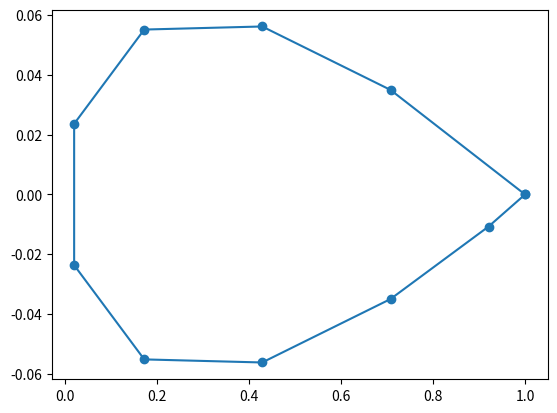

Write the Python code that produced this figure. (Note: this script raises an exception after producing the figure.)
import numpy as np
import matplotlib.pyplot as plt
import math
from scipy.interpolate import splprep, splev

# cv: Input array of the body
# point_division: Number of new points required between given point indexes
# index1: First point index
# index2: Second point index

def distance(ax,ay,bx,by):
    return math.sqrt((ax - bx)**2 + (ay - by)**2)

def distance2(ax,bx,ay,by):
    return distance(ax,ay,bx,by)

def typeObtuseRightAcute(x1, y1, x2, y2, x3, y3):
    #no idea if this is a good value but works for example
    #and should be low enough to give right answers for all but crazy close triangles

    epsilon = 1e-15

    # Using Pythagoras theorem
    sideAB = distance(x1, y1, x2, y2)
    sideBC = distance(x2, y2, x3, y3)
    sideAC = distance(x3, y3, x1, y1)

    [var1, var2, largest] = sorted([sideAB, sideBC, sideAC])

    if abs((largest) ** 2-((var1 ** 2 + (var2) ** 2))) < epsilon:
        return 1
    elif (largest) ** 2 > ((var1 ** 2 + (var2) ** 2)):
        return 0
    else:
        return 1

def bsplineCall(cv, point_division, index1, index2):
    plt.plot(cv[:,0],cv[:,1], 'o-', label='Control Points')

    if(index1 > len(cv) or index2 > len(cv)):
        exit("ERROR: Index not in range")

    # tck : A tuple (t,c,k) containing the vector of knots, the B-spline coefficients, and the degree of the spline
    # u : The weighted sum of squared residuals of the spline approximation.
    tck, u = splprep([cv[:,0], cv[:,1]], s=0)

    generated_points = [] 
    update = 0
    while len(generated_points) < point_division and update < 10000:
        generated_points.clear()
        u_new = np.linspace(u.min(), u.max(), (update + point_division)*(len(cv))*(1/len(str(len(cv)))))
        if update < 1000:
            update = update + 1
        else:
            update = update + 100
        new_points = splev(u_new, tck, der = 0)

        for i in range(len(new_points[0])):
            # The cv[x] represents point index (subtracted by one) in between which the new generated points are found 
            if ((typeObtuseRightAcute(cv[index1][0], cv[index1][1], new_points[0][i],new_points[1][i], cv[index2][0], cv[index2][1])== 1) and
                distance(cv[index1][0], cv[index1][1], new_points[0][i],new_points[1][i]) < distance(cv[index1][0], cv[index1][1], cv[index2][0], cv[index2][1]) and
                distance(new_points[0][i],new_points[1][i], cv[index2][0], cv[index2][1]) < distance(cv[index1][0], cv[index1][1], cv[index2][0], cv[index2][1])):

                generated_points.append([new_points[0][i], new_points[1][i]])
                # print(new_points[0][i], new_points[1][i])

    plt.plot(new_points[0], new_points[1], 'o-', label = 'direction point')

    plt.minorticks_on()
    plt.legend()
    plt.xlabel('x')
    plt.ylabel('y')
    # plt.xlim(-0.1, 1.1)
    # plt.ylim(-0.1, 0.1)
    # plt.gca().set_aspect('equal', adjustable='box')
    plt.show()
    return generated_points
    
    

if __name__ == "__main__":
    colors = ('b', 'g', 'r', 'c', 'm', 'y', 'k')

    cv = np.array([[0.10000000E+01, -0.38788960E-15],
    [0.92062677E+00, -0.10728153E-01],
    [0.70770751E+00, -0.34948589E-01],
    [0.42884258E+00, -0.56154724E-01],
    [0.17256963E+00, -0.55125874E-01],
    [0.20253513E-01, -0.23622473E-01],
    [0.20253513E-01, 0.23622473E-01],
    [0.17256963E+00, 0.55125874E-01],
    [0.42884258E+00, 0.56154724E-01],
    [0.70770751E+00, 0.34948589E-01]])

    cv = np.concatenate((cv, [cv[0]]), axis = 0)

    print(bsplineCall(cv, 4, 0, 1))
